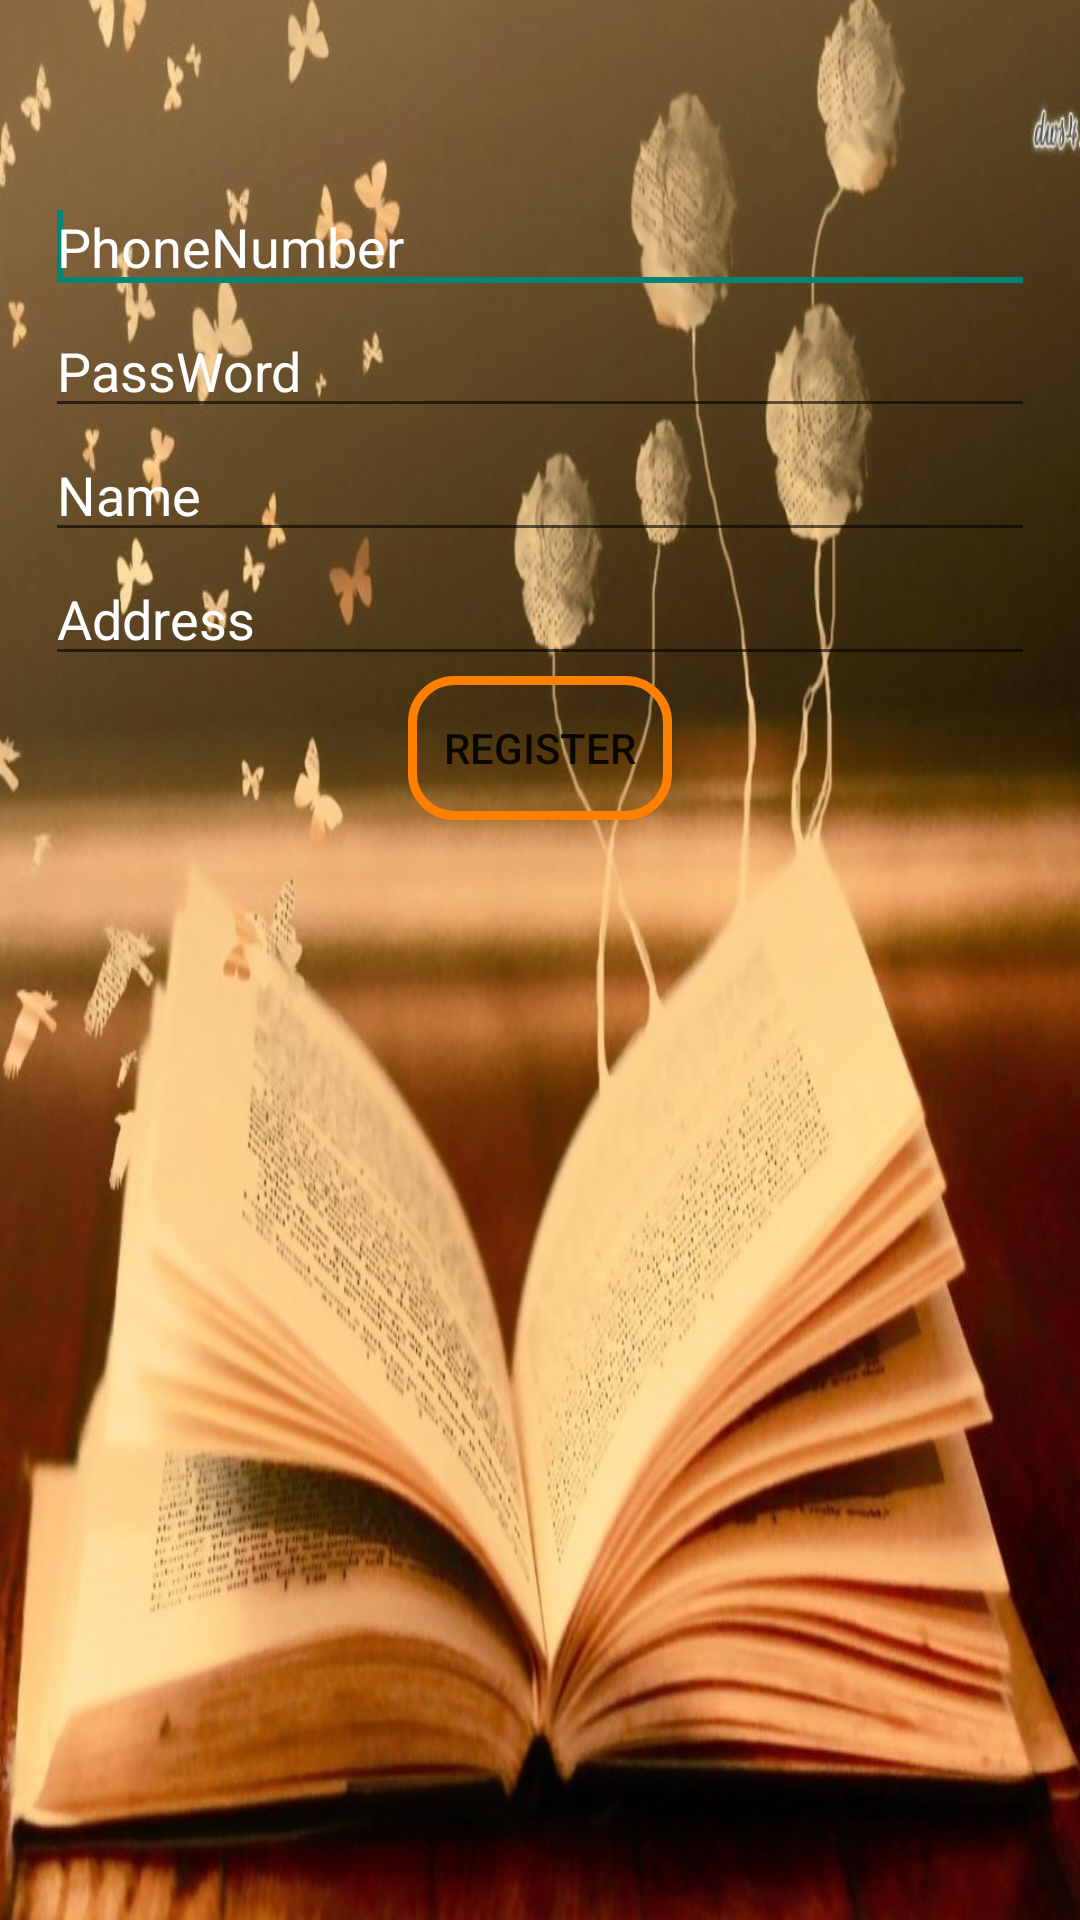

The Android layout XML behind this screen, and the referenced resources:
<!-- AndroidManifest.xml: application theme AppTheme -->
<!-- res/layout/fragment_crtaccount.xml -->
<RelativeLayout xmlns:android="http://schemas.android.com/apk/res/android"
    android:layout_width="fill_parent"
    android:layout_height="fill_parent"
    android:background="@drawable/books2"
    android:orientation="vertical" >

    <EditText
        android:id="@+id/phoneNumberCrt"
        android:layout_width="match_parent"
        android:layout_height="wrap_content"
        android:layout_marginTop="60dp"
        android:ems="10"
        android:layout_marginRight="15dp"
        android:layout_marginLeft="15dp"
        android:textColor="#ffffff"
        android:textColorHint="#ffffff"
        android:hint="PhoneNumber"
        android:inputType="phone" >

        <requestFocus />
    </EditText>

    <EditText
        android:id="@+id/passWordCrt"
        android:layout_width="match_parent"
        android:layout_height="wrap_content"
        android:layout_below="@+id/phoneNumberCrt"
        android:layout_marginRight="15dp"
        android:layout_marginLeft="15dp"
        android:textColorHint="#ffffff"
        android:textColor="#ffffff"
        android:ems="10"
        android:inputType="textPassword"
        android:hint="PassWord" />

    <EditText
        android:id="@+id/nameCrt"
        android:textColor="#ffffff"
        android:textColorHint="#ffffff"
        android:layout_width="match_parent"
        android:layout_height="wrap_content"
        android:layout_marginRight="15dp"
        android:layout_marginLeft="15dp"
        android:layout_below="@+id/passWordCrt"
        android:hint="Name" />
    <EditText
        android:id="@+id/addressCrt"
        android:textColor="#ffffff"
        android:layout_width="match_parent"
        android:layout_height="wrap_content"
        android:layout_below="@+id/nameCrt"
        android:layout_marginRight="15dp"
        android:layout_marginLeft="15dp"
        android:textColorHint="#ffffff"
        android:hint="Address" >
    </EditText>

    <Button
        android:id="@+id/btnRegister"
        android:layout_width="wrap_content"
        android:layout_height="wrap_content"
        android:layout_below="@+id/addressCrt"
        android:background="@drawable/buttonshape1"
        android:layout_centerInParent="true"
        android:text="REGISTER" />

    


</RelativeLayout>
<!-- resources referenced by this layout -->
<resources>
  <!-- drawable books2: jpg bitmap (drawable-xxhdpi, 124234 bytes) -->
  <!-- drawable buttonshape1 (drawable-xxhdpi) -->
  <?xml version="1.0" encoding="utf-8"?>
  <shape xmlns:android="http://schemas.android.com/apk/res/android"
      android:shape="rectangle" >
  
      <corners android:radius="14dp" />
  
      <gradient
          android:angle="45"
          
          android:centerX="35%"
          android:type="linear" />
  
      <padding
          android:bottom="0dp"
          android:left="0dp"
          android:right="0dp"
          android:top="0dp" />
  
  
      <stroke
          android:width="3dp"
          android:color="#ff7f00" />
  
  </shape>
  <style name="AppTheme" parent="AppBaseTheme">
  
      </style>
  <style name="AppBaseTheme" parent="Theme.AppCompat.Light">
          
      </style>
</resources>
